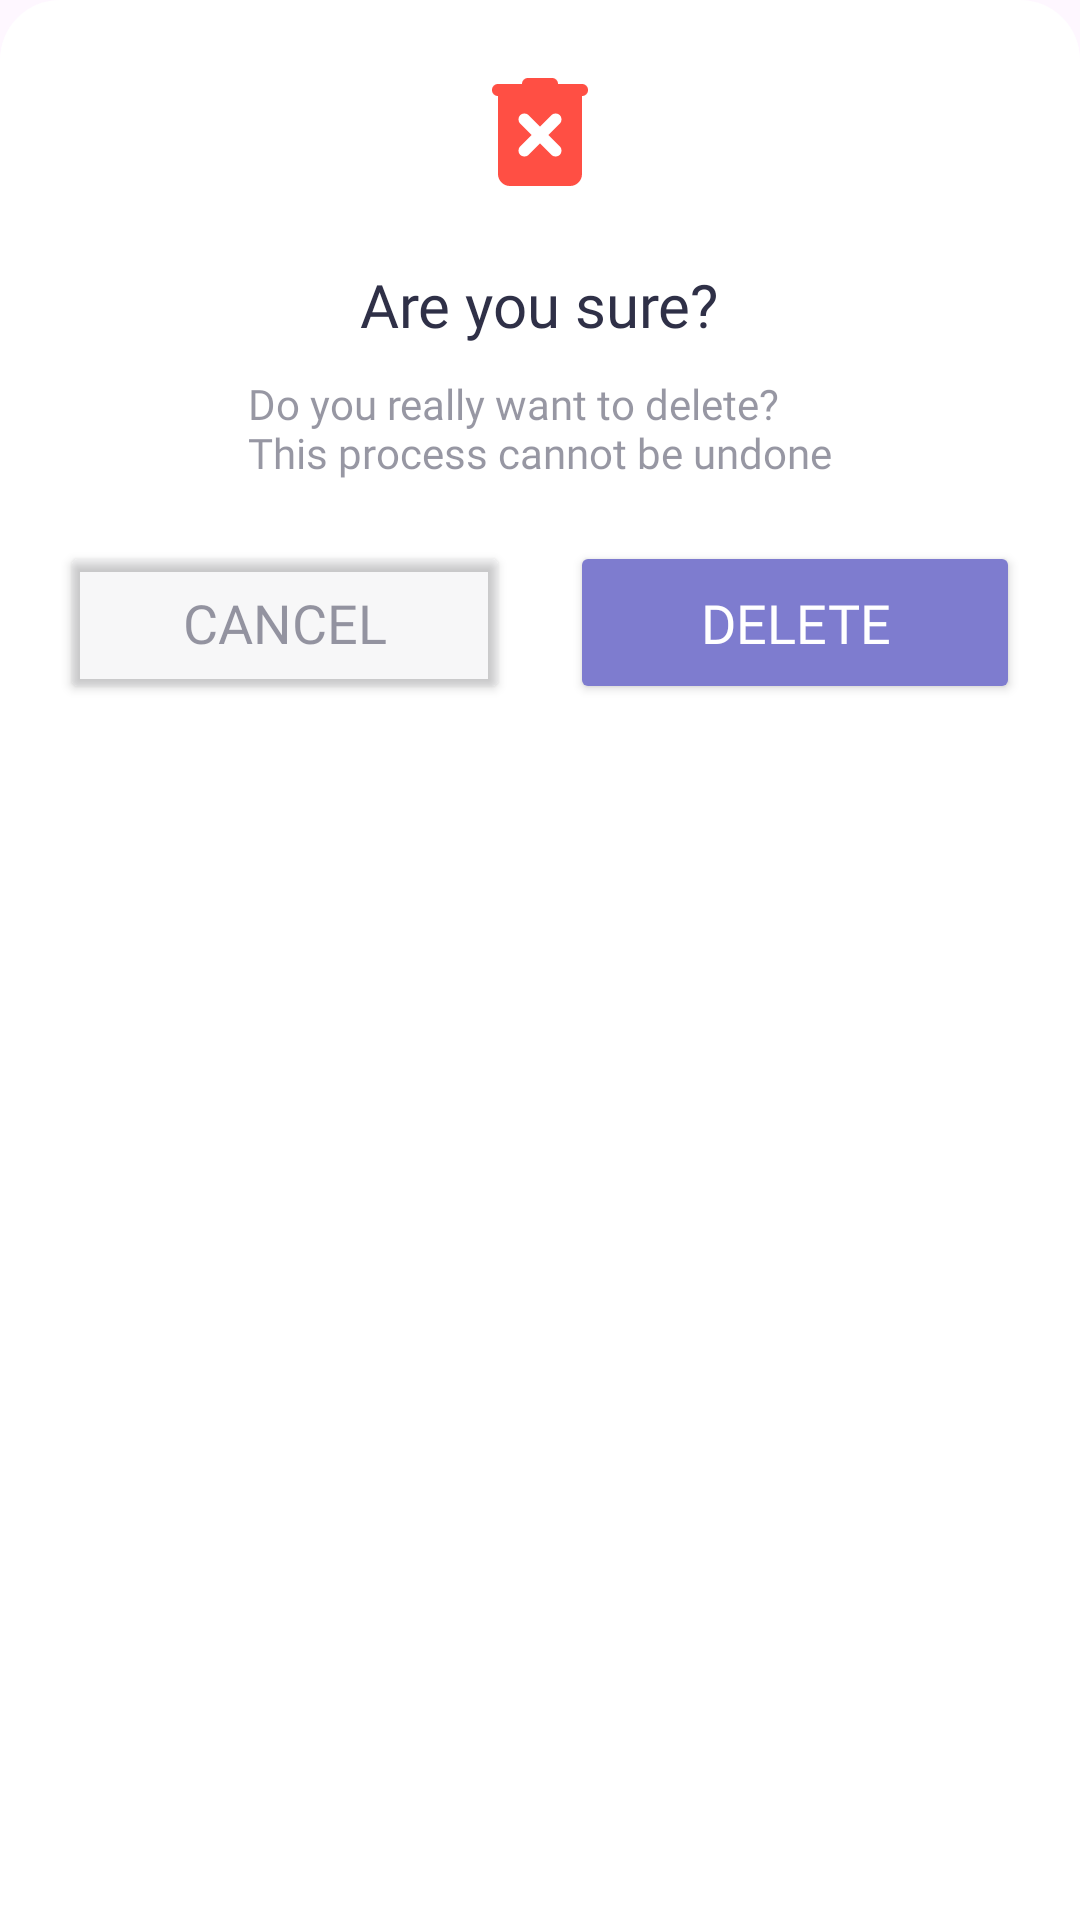

Layout XML and referenced resources for this Android screen:
<!-- AndroidManifest.xml: application theme Theme.RaiseUpAndroid -->
<!-- res/layout/delete_layout.xml -->
<?xml version="1.0" encoding="utf-8"?>
<androidx.appcompat.widget.LinearLayoutCompat xmlns:android="http://schemas.android.com/apk/res/android"
    android:layout_width="match_parent"
    android:layout_height="wrap_content"
    android:gravity="center_horizontal"
    style="@style/bottomSheet">
<ImageView
    android:layout_width="wrap_content"
    android:layout_height="wrap_content"
    android:src="@drawable/ic_delete_item"/>
    <View
        android:layout_width="wrap_content"
        android:layout_height="20dp"/>
    <TextView
        android:layout_width="wrap_content"
        android:layout_height="wrap_content"
        android:text="@string/are_you_sure"
        android:textSize="20sp"
        android:textColor="?text_color"
        android:fontFamily="@font/euclid_circular_a_bold"/>
    <View
        android:layout_width="wrap_content"
        android:layout_height="10dp"/>
    <TextView
        android:layout_width="wrap_content"
        android:layout_height="wrap_content"
        android:text="@string/are_you_sure_text"
        android:textSize="14sp"
        android:textColor="?shadow_color"
        android:fontFamily="@font/euclid_circular_a_regular"/>
    <View
        android:layout_width="wrap_content"
        android:layout_height="20dp"/>
    <LinearLayout
        android:layout_width="match_parent"
        android:layout_height="wrap_content">
        <Button
            android:id="@+id/buttonCancel"
            android:layout_width="0dp"
            android:layout_height="wrap_content"
            android:layout_weight="1"
            style="@style/submit_button"
            android:textColor="?shadow_color"
            android:backgroundTint="?element_back_color"
            android:text="@string/cancel"/>
        <View
            android:layout_width="20dp"
            android:layout_height="0dp"/>
        <Button
            android:id="@+id/buttonDelete"
            android:layout_width="0dp"
            android:layout_height="wrap_content"
            android:layout_weight="1"
            style="@style/submit_button"
            android:text="@string/delete"/>
    </LinearLayout>
</androidx.appcompat.widget.LinearLayoutCompat>
<!-- resources referenced by this layout -->
<resources>
  <string name="are_you_sure">Are you sure?</string>
  <string name="are_you_sure_text">Do you really want to delete? \nThis process cannot be undone</string>
  <string name="cancel">Cancel</string>
  <string name="delete">Delete</string>
  <style name="bottomSheet">
          <item name="android:orientation">vertical</item>
          <item name="android:padding">@dimen/basic_padding_20dp</item>
          <item name="android:background">@drawable/ic_alert_dialog_back</item>
          <item name="android:maxHeight">300dp</item>
          <item name="layout_behavior">com.google.android.material.bottomsheet.BottomSheetBehavior</item>
      </style>
  <style name="submit_button">
          <item name="android:backgroundTint">?colorPrimary</item>
          <item name="android:textColor">?submit_button_color</item>
          <item name="android:padding">15dp</item>
          <item name="android:textSize">18sp</item>
          <item name="android:fontFamily">@font/euclid_circular_a_bold</item>
      </style>
  <style name="Theme.RaiseUpAndroid" parent="Base.Theme.RaiseUpAndroid" />
  <dimen name="basic_padding_20dp">20dp</dimen>
  <!-- drawable ic_alert_dialog_back (drawable) -->
  <?xml version="1.0" encoding="utf-8"?>
  <shape xmlns:android="http://schemas.android.com/apk/res/android"
      android:shape="rectangle">
      <corners android:topLeftRadius="@dimen/basic_padding_20dp"
               android:topRightRadius="@dimen/basic_padding_20dp"/>
      <solid android:color="?back_color"/>
  </shape>
  <style name="Base.Theme.RaiseUpAndroid" parent="Theme.Material3.DayNight.NoActionBar">
          
           <item name="colorPrimary">@color/light_primary</item>
           <item name="back_color">@color/light_back</item>
           <item name="element_back_color">@color/light_element_back</item>
           <item name="shadow_color">@color/light_shadow_back</item>
           <item name="text_color">@color/light_text</item>
           <item name="submit_button_color">@color/light_submit_button</item>
           <item name="task_add">@color/light_task_add</item>
      </style>
  <color name="light_primary">#7E7CCF</color>
  <color name="light_back">@color/white</color>
  <color name="light_element_back">#0A2F3047</color>
  <color name="light_shadow_back">#802F3047</color>
  <color name="light_text">#2F3047</color>
  <color name="light_submit_button">@color/white</color>
  <color name="light_task_add">#7E7CCF</color>
  <color name="white">#FFFFFFFF</color>
</resources>
